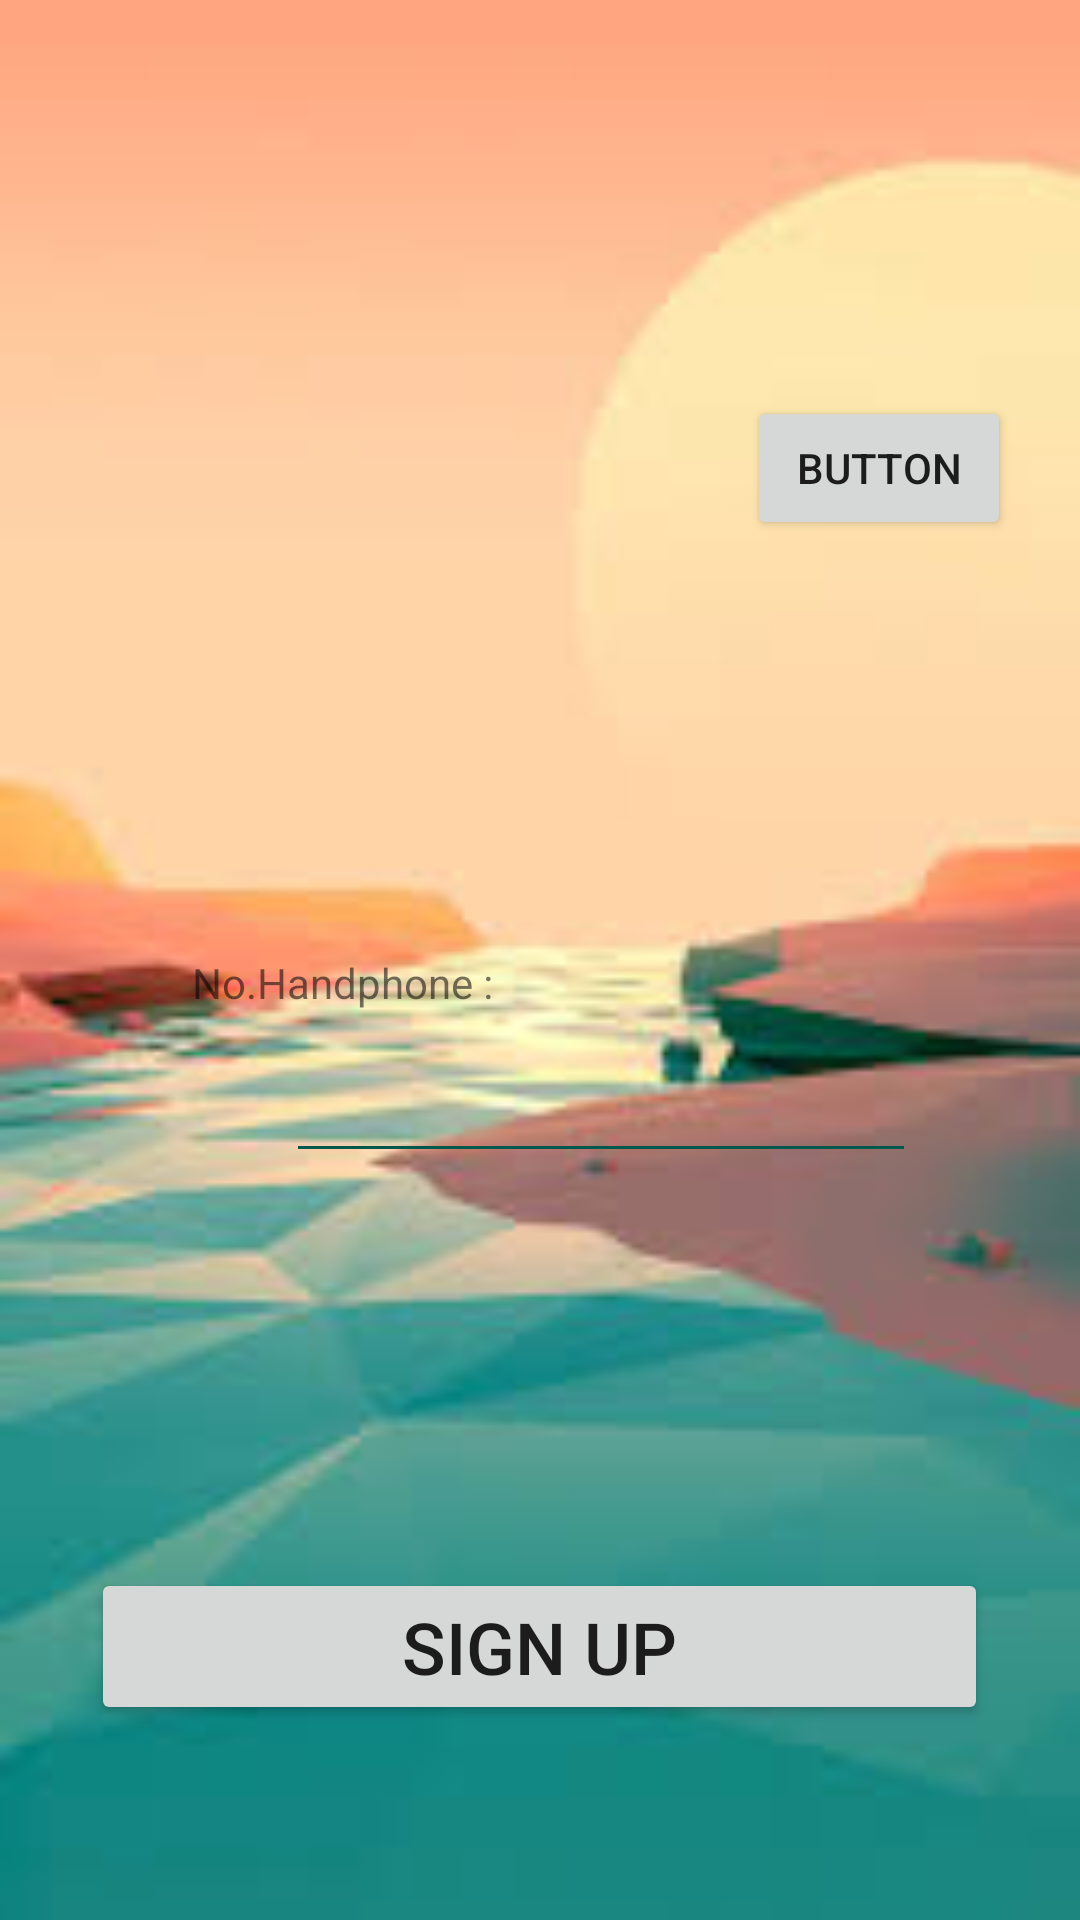

Here is an Android app screen rendered from its layout file. Give the layout XML and the strings, colors and styles it references.
<!-- AndroidManifest.xml: application theme AppTheme -->
<!-- res/layout/sign_up_page.xml -->
<?xml version="1.0" encoding="utf-8"?>
<RelativeLayout xmlns:android="http://schemas.android.com/apk/res/android"
                xmlns:app="http://schemas.android.com/apk/res-auto"
                xmlns:tools="http://schemas.android.com/tools" android:layout_width="match_parent"
                android:layout_height="match_parent">
    <ImageView
            android:layout_width="match_parent"
            android:layout_height="match_parent" app:srcCompat="@drawable/test2"
            android:text="test2"
            android:scaleType="centerCrop"
            android:id="@+id/imageViewSignUp"
            android:layout_alignParentStart="true" android:layout_alignParentTop="true"/>

    <Button
            android:text="Button"
            android:layout_width="wrap_content"
            android:layout_height="wrap_content" android:layout_alignParentStart="true"
            android:layout_marginStart="249dp" android:layout_alignParentLeft="true"
            android:layout_alignParentBottom="true" android:id="@+id/button8" android:layout_marginBottom="460dp"
            android:layout_marginLeft="249dp" android:onClick="mainActivity"/>
    <TextView
            android:text="No.Handphone :"
            android:layout_width="wrap_content"
            android:layout_height="wrap_content" android:layout_alignParentStart="true"
            android:layout_marginStart="64dp" android:layout_alignParentLeft="true"
            android:layout_alignParentBottom="true" android:id="@+id/textView4" android:layout_marginBottom="303dp"
            android:layout_marginLeft="64dp"/>
    <Spinner
            android:id="@+id/countrySpinner"
            android:layout_width="wrap_content"
            android:layout_height="wrap_content"
            android:layout_alignParentStart="true"
            android:layout_marginStart="52dp"
            android:layout_alignParentLeft="true"
            android:layout_alignParentBottom="true"
            android:layout_marginLeft="52dp"
            android:layout_marginBottom="254dp"
            android:textAlignment="gravity"
            android:gravity="right"

    />
    <EditText
            android:layout_width="wrap_content"
            android:layout_height="48dp"
            android:ems="10"
            android:id="@+id/handphoneNo"
            android:layout_marginStart="-5dp"
            android:layout_alignParentBottom="true"
            android:layout_marginLeft="-5dp"
            android:layout_marginBottom="249dp"
            android:layout_toEndOf="@+id/countrySpinner"
            android:layout_toRightOf="@+id/countrySpinner"
            android:textCursorDrawable="@null"
            android:backgroundTint="@color/colorPrimaryDark"
            android:inputType="number"
            android:singleLine="true"/>

    <Button
            android:text="Sign Up"
            android:layout_width="299dp"
            android:layout_height="wrap_content"
            android:textSize="24sp" android:onClick="signUp"
            android:gravity="center" android:layout_centerHorizontal="true" android:layout_alignParentBottom="true"
            android:layout_marginBottom="65dp"/>
    <TextView
            android:layout_width="wrap_content"
            android:layout_height="wrap_content"
            android:layout_alignParentStart="true"
            android:layout_marginStart="109dp"
            android:layout_alignParentLeft="true"
            android:layout_alignParentBottom="true" android:id="@+id/errorMessage" android:layout_marginBottom="240dp"
            android:layout_marginLeft="109dp" android:textColor="@color/colorAccent"/>
</RelativeLayout>
<!-- resources referenced by this layout -->
<resources>
  <color name="colorAccent">#D81B1E</color>
  <color name="colorPrimaryDark">#00574B</color>
  <!-- drawable test2: jpeg bitmap (drawable, 5354 bytes) -->
  <style name="AppTheme" parent="Theme.AppCompat.Light.DarkActionBar">
          
          <item name="colorPrimary">@color/colorPrimary</item>
          <item name="colorPrimaryDark">@color/colorPrimaryDark</item>
          <item name="colorAccent">@color/colorAccent</item>
      </style>
  <color name="colorPrimary">#008577</color>
</resources>
